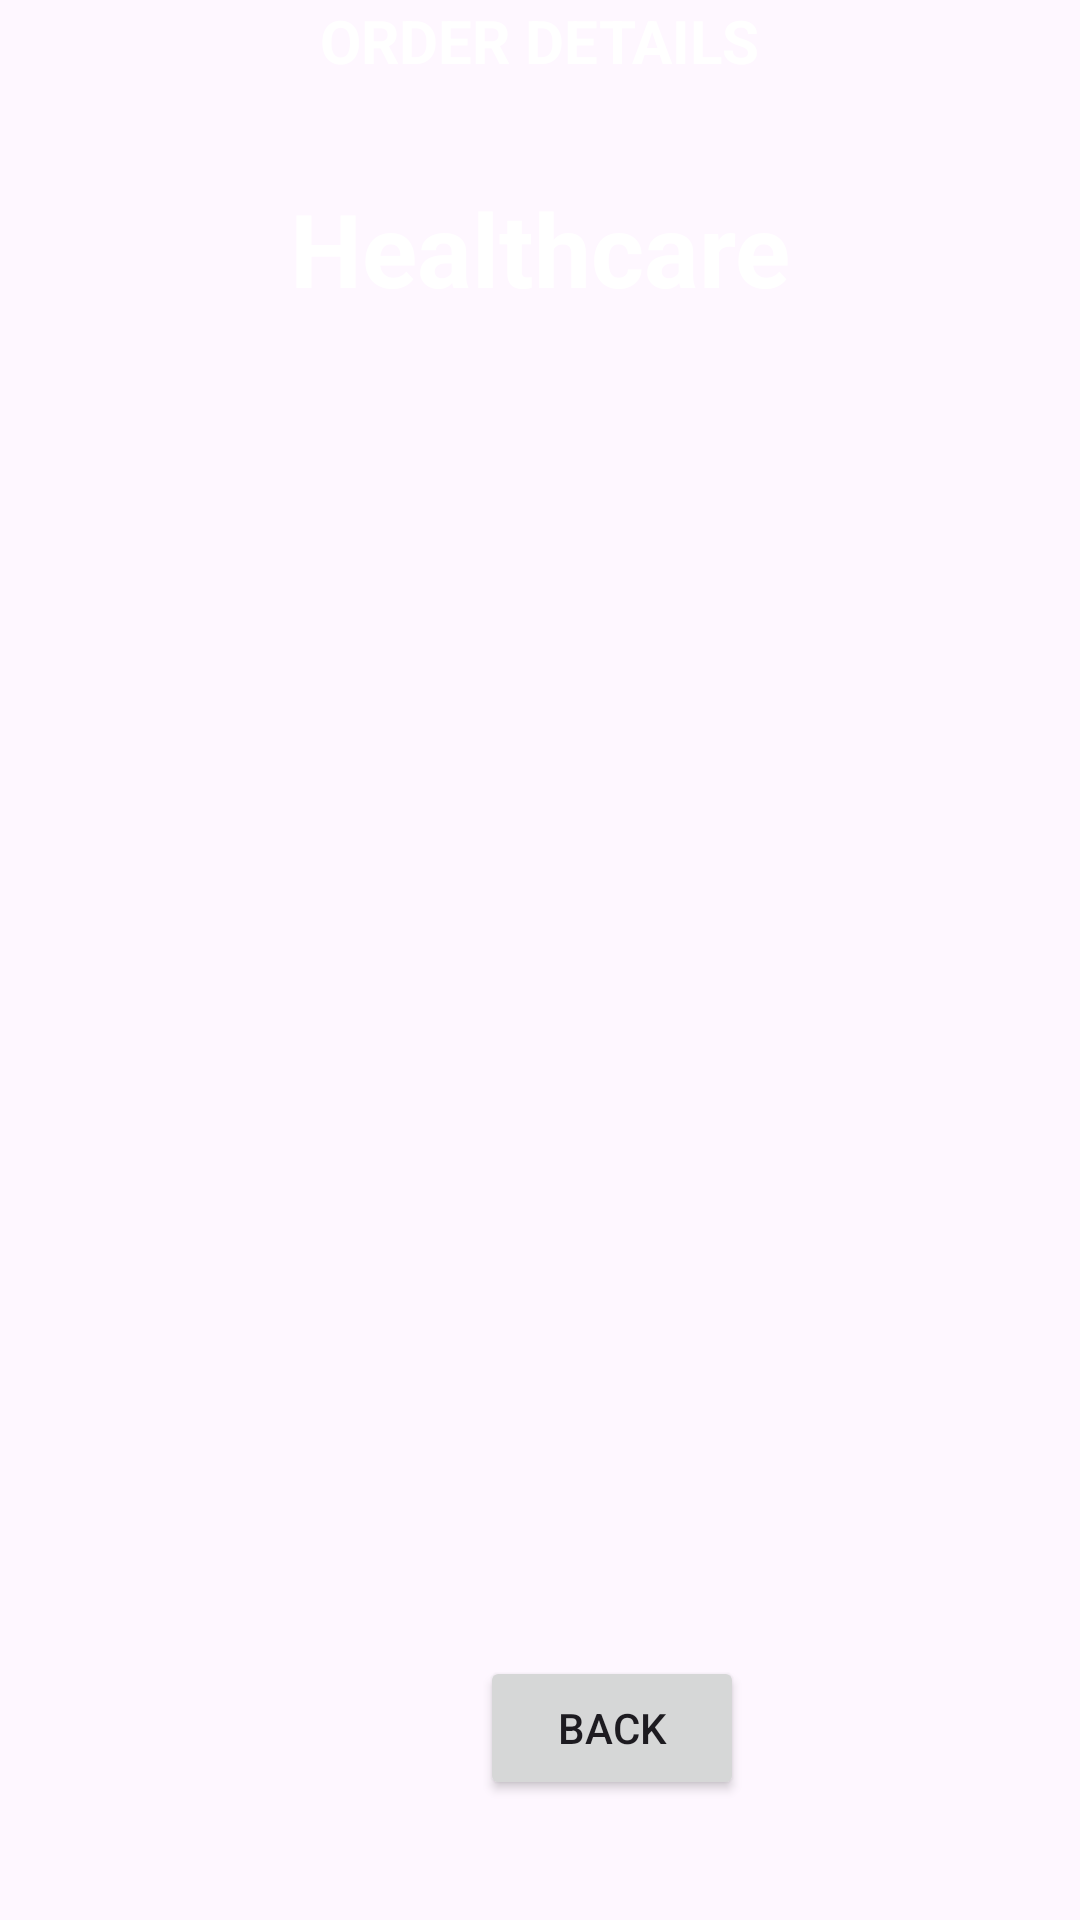

This screen was rendered from an Android layout file. Write that file and the resources it references.
<!-- AndroidManifest.xml: application theme Theme.Healthcare -->
<!-- res/layout/activity_order_details.xml -->
<?xml version="1.0" encoding="utf-8"?>
<androidx.constraintlayout.widget.ConstraintLayout xmlns:android="http://schemas.android.com/apk/res/android"
    xmlns:app="http://schemas.android.com/apk/res-auto"
    xmlns:tools="http://schemas.android.com/tools"
    android:layout_width="match_parent"
    android:layout_height="match_parent"
    android:background="@drawable/back1"
    tools:context=".OrderDetailsActivity">

    <TextView
        android:id="@+id/textViewODTitle"
        android:layout_width="wrap_content"
        android:layout_height="wrap_content"
        android:text="ORDER DETAILS"
        android:textColor="@color/white"
        android:textSize="20sp"
        android:textStyle="bold"
        app:layout_constraintEnd_toEndOf="parent"
        app:layout_constraintStart_toStartOf="parent"
        tools:layout_editor_absoluteY="129dp"
        tools:ignore="MissingConstraints" />

    <TextView
        android:id="@+id/textView_logo3"
        android:layout_width="wrap_content"
        android:layout_height="wrap_content"
        android:layout_marginTop="60dp"
        android:text="Healthcare"
        android:textColor="@color/white"
        android:textSize="34sp"
        android:textStyle="bold"
        app:layout_constraintEnd_toEndOf="parent"
        app:layout_constraintStart_toStartOf="parent"
        app:layout_constraintTop_toTopOf="parent" />

    <ListView
        android:id="@+id/listViewOD"
        android:layout_width="343dp"
        android:layout_height="434dp"
        app:layout_constraintEnd_toEndOf="parent"
        app:layout_constraintStart_toStartOf="parent"
        tools:layout_editor_absoluteY="171dp"
        tools:ignore="MissingConstraints" />

    <Button
        android:id="@+id/buttonODBack"
        android:layout_width="wrap_content"
        android:layout_height="wrap_content"
        android:layout_marginStart="160dp"
        android:layout_marginBottom="40dp"
        android:text="BACK"
        app:layout_constraintBottom_toBottomOf="parent"
        app:layout_constraintStart_toStartOf="parent" />


</androidx.constraintlayout.widget.ConstraintLayout>
<!-- resources referenced by this layout -->
<resources>
  <style name="Theme.Healthcare" parent="Base.Theme.Healthcare" />
  <style name="Base.Theme.Healthcare" parent="Theme.Material3.DayNight.NoActionBar">
          <item name="android:windowFullscreen">true</item>
          <item name="android:windowNoTitle">true</item>
          <item name="android:windowDrawsSystemBarBackgrounds">true</item>
          <item name="android:statusBarColor">@android:color/transparent</item>
          <item name="android:navigationBarColor">@android:color/black</item>
      </style>
  <!-- not gathered from this repository: default colours our renderer supplied (Android Studio template values) -->
  <color name="white">#FFFFFFFF</color>
</resources>
